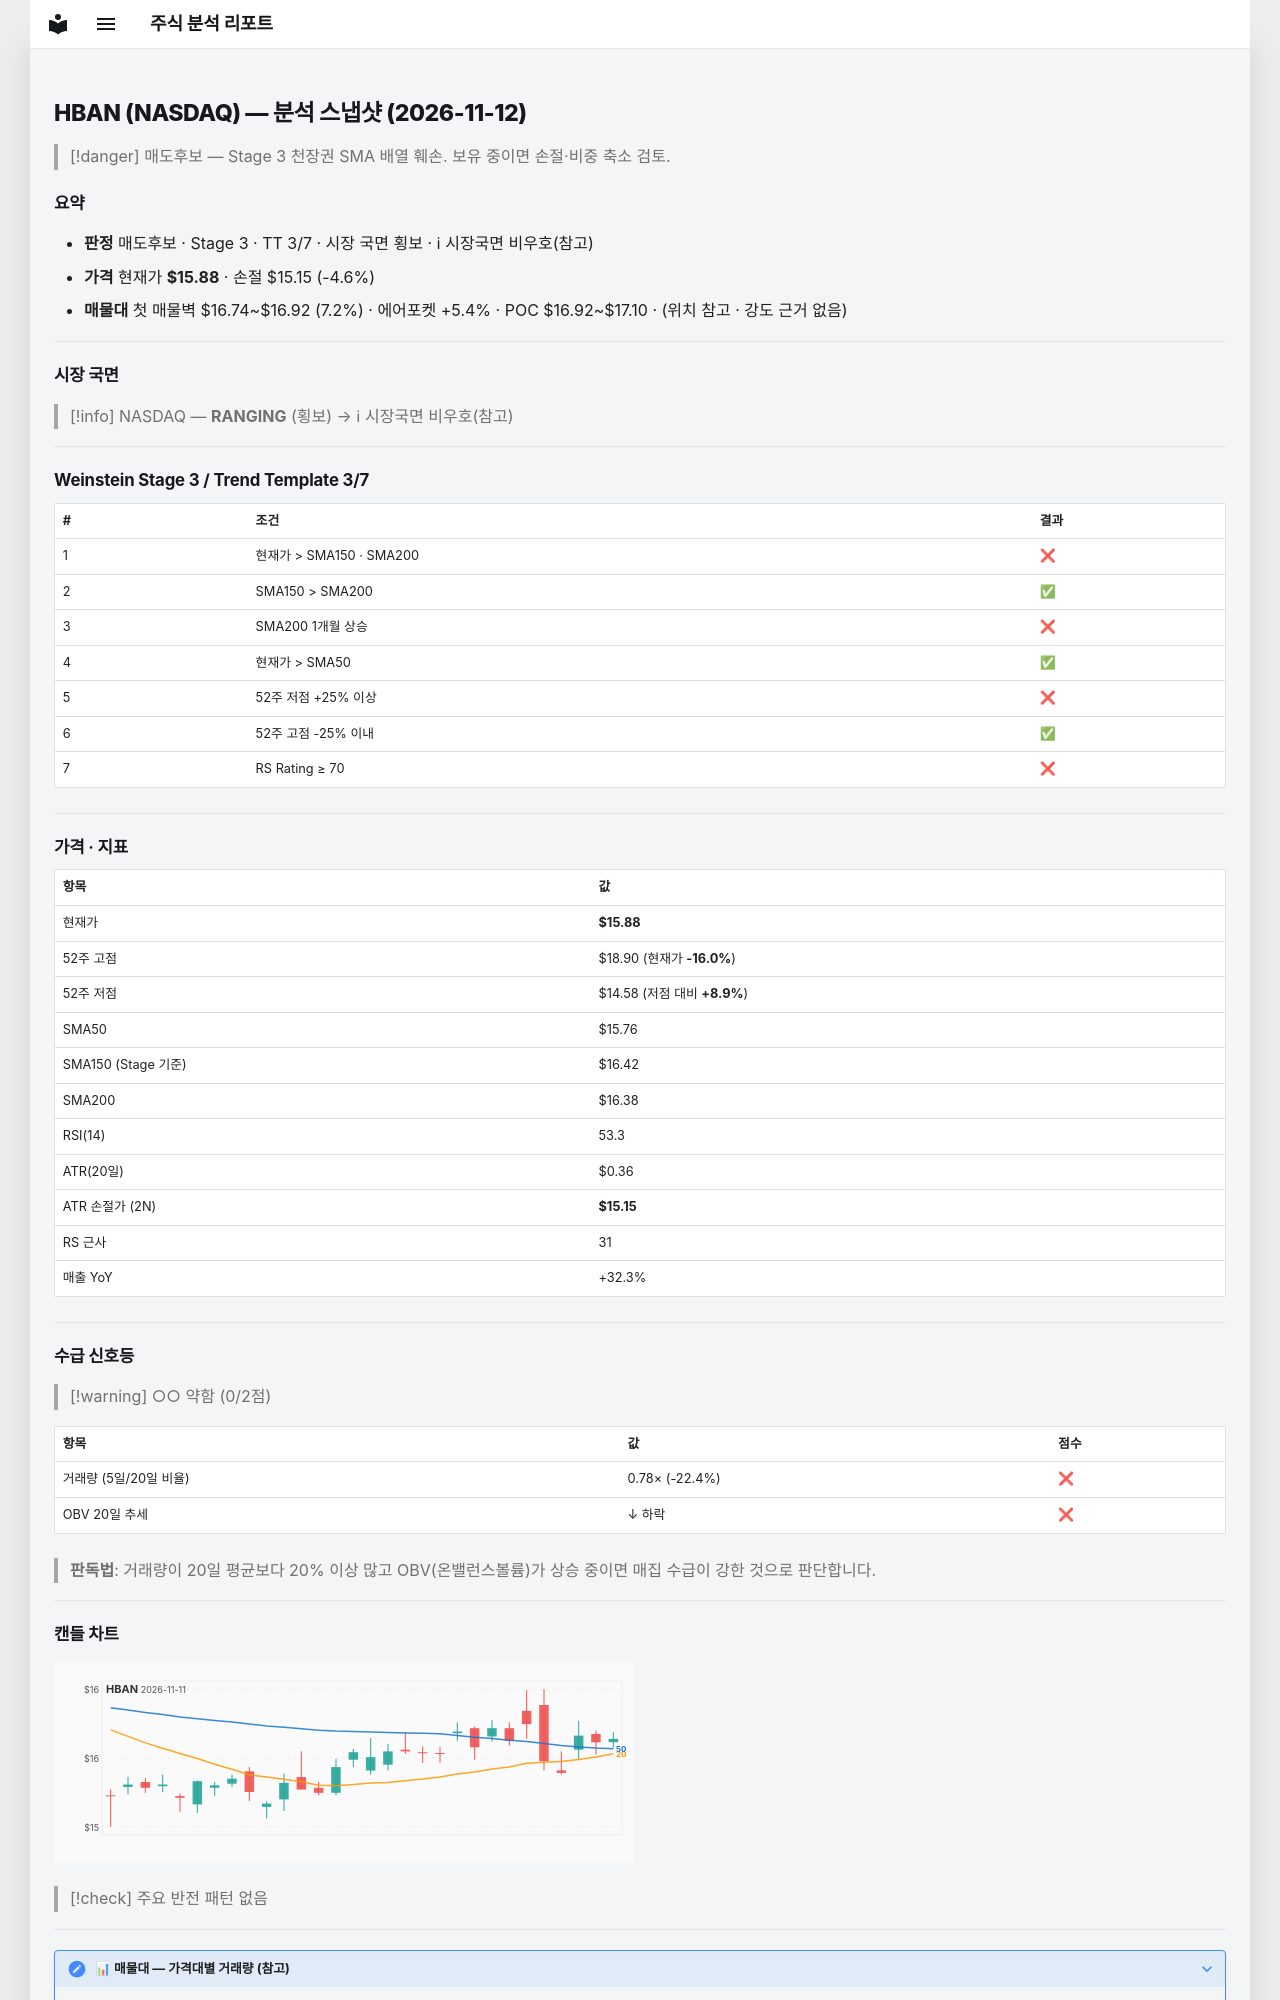

repository: soloandco/stock-reports · page: snapshots/HBAN-2026-11-12/index.html · generator: mkdocs

---
type: analysis-snapshot
title: HBAN 분석 스냅샷
ticker: HBAN
market: NASDAQ
created: 2026-11-12
updated: 2026-11-12
bar-date: 2026-11-11
verdict: 매도후보
real-rr: 2.88
sma50-gap-pct: 0.8
weekly-position: 저항대아래
weekly-overhead-price: 17.98
weekly-overhead-pct: 13.2
stage: 3
trend-template-score: 3
tt-max: 7
ma-set: sma-50-150-200
price: 15.880000114440918
stop-price: 15.150210091290313
market-regime: RANGING
supply-demand-score: 0/2
supply-demand-label: 약함
status: tracking
tags:
  - stock-agent
  - watchlist
  - HBAN
  - analysis
related:
  - "[[analysis-template]]"
---

# HBAN (NASDAQ) — 분석 스냅샷 (2026-11-12)

> [!danger] 매도후보 — Stage 3 천장권
> SMA 배열 훼손. 보유 중이면 손절·비중 축소 검토.

## 요약

- **판정** 매도후보 · Stage 3 · TT 3/7 · 시장 국면 횡보 · ℹ 시장국면 비우호(참고)
- **가격** 현재가 **$15.88** · 손절 $15.15 (-4.6%)
- **매물대** 첫 매물벽 $16.74~$16.92 (7.2%) · 에어포켓 +5.4% · POC $16.92~$17.10 · (위치 참고 · 강도 근거 없음)

---

## 시장 국면

> [!info] NASDAQ — **RANGING** (횡보) → ℹ 시장국면 비우호(참고)

---

## Weinstein Stage 3 / Trend Template 3/7

| # | 조건 | 결과 |
|---|------|------|
| 1 | 현재가 > SMA150 · SMA200 | ❌ |
| 2 | SMA150 > SMA200 | ✅ |
| 3 | SMA200 1개월 상승 | ❌ |
| 4 | 현재가 > SMA50 | ✅ |
| 5 | 52주 저점 +25% 이상 | ❌ |
| 6 | 52주 고점 -25% 이내 | ✅ |
| 7 | RS Rating ≥ 70 | ❌ |

---

## 가격 · 지표

| 항목 | 값 |
|------|---|
| 현재가 | **$15.88** |
| 52주 고점 | $18.90 (현재가 **-16.0%**) |
| 52주 저점 | $14.58 (저점 대비 **+8.9%**) |
| SMA50 | $15.76 |
| SMA150 (Stage 기준) | $16.42 |
| SMA200 | $16.38 |
| RSI(14) | 53.3 |
| ATR(20일) | $0.36 |
| ATR 손절가 (2N) | **$15.15** |
| RS 근사 | 31 |
| 매출 YoY | +32.3% |

---
## 수급 신호등

> [!warning] ○○ 약함 (0/2점)

| 항목 | 값 | 점수 |
|------|------|------|
| 거래량 (5일/20일 비율) | 0.78× (-22.4%) | ❌ |
| OBV 20일 추세 | ↓ 하락 | ❌ |

> **판독법**: 거래량이 20일 평균보다 20% 이상 많고 OBV(온밸런스볼륨)가 상승 중이면 매집 수급이 강한 것으로 판단합니다.

---
